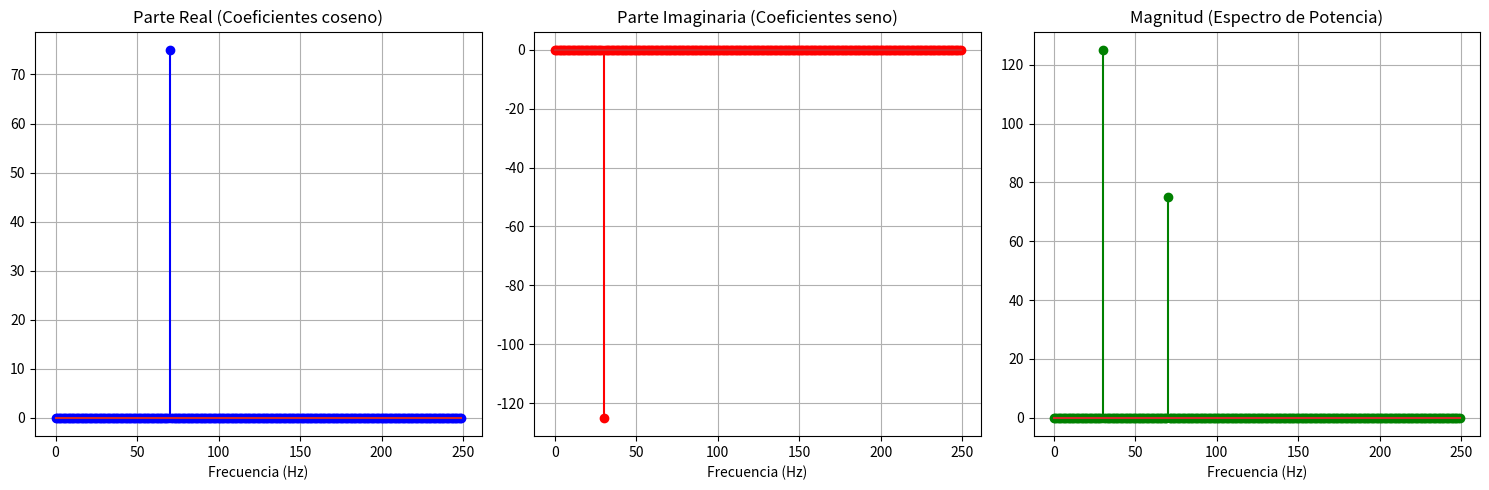

Source code (Python):
import numpy as np
import matplotlib.pyplot as plt

# Configuración
fs = 500  # Frecuencia de muestreo (Hz)
t = np.linspace(0, 1, fs, endpoint=False)  # 1 segundo de señal
f1, f2 = 30, 70  # Frecuencias (Hz)

# Señal compuesta
x = 0.5 * np.sin(2 * np.pi * f1 * t) + 0.3 * np.cos(2 * np.pi * f2 * t)

# DFT
X = np.fft.fft(x)
N = len(X)
frequencies = np.fft.fftfreq(N, 1/fs)

# Parte Real e Imaginaria
Re = np.real(X)
Im = np.imag(X)

# Gráficas
plt.figure(figsize=(15, 5))

# Parte Real
plt.subplot(1, 3, 1)
plt.stem(frequencies[:N//2], Re[:N//2], 'b', markerfmt='bo', label='Re')
plt.title('Parte Real (Coeficientes coseno)')
plt.xlabel('Frecuencia (Hz)')
plt.grid()

# Parte Imaginaria
plt.subplot(1, 3, 2)
plt.stem(frequencies[:N//2], Im[:N//2], 'r', markerfmt='ro', label='Im')
plt.title('Parte Imaginaria (Coeficientes seno)')
plt.xlabel('Frecuencia (Hz)')
plt.grid()

# Magnitud
plt.subplot(1, 3, 3)
magnitud = np.abs(X)[:N//2]
plt.stem(frequencies[:N//2], magnitud, 'g', markerfmt='go', label='|X(f)|')
plt.title('Magnitud (Espectro de Potencia)')
plt.xlabel('Frecuencia (Hz)')
plt.grid()

plt.tight_layout()
plt.show()